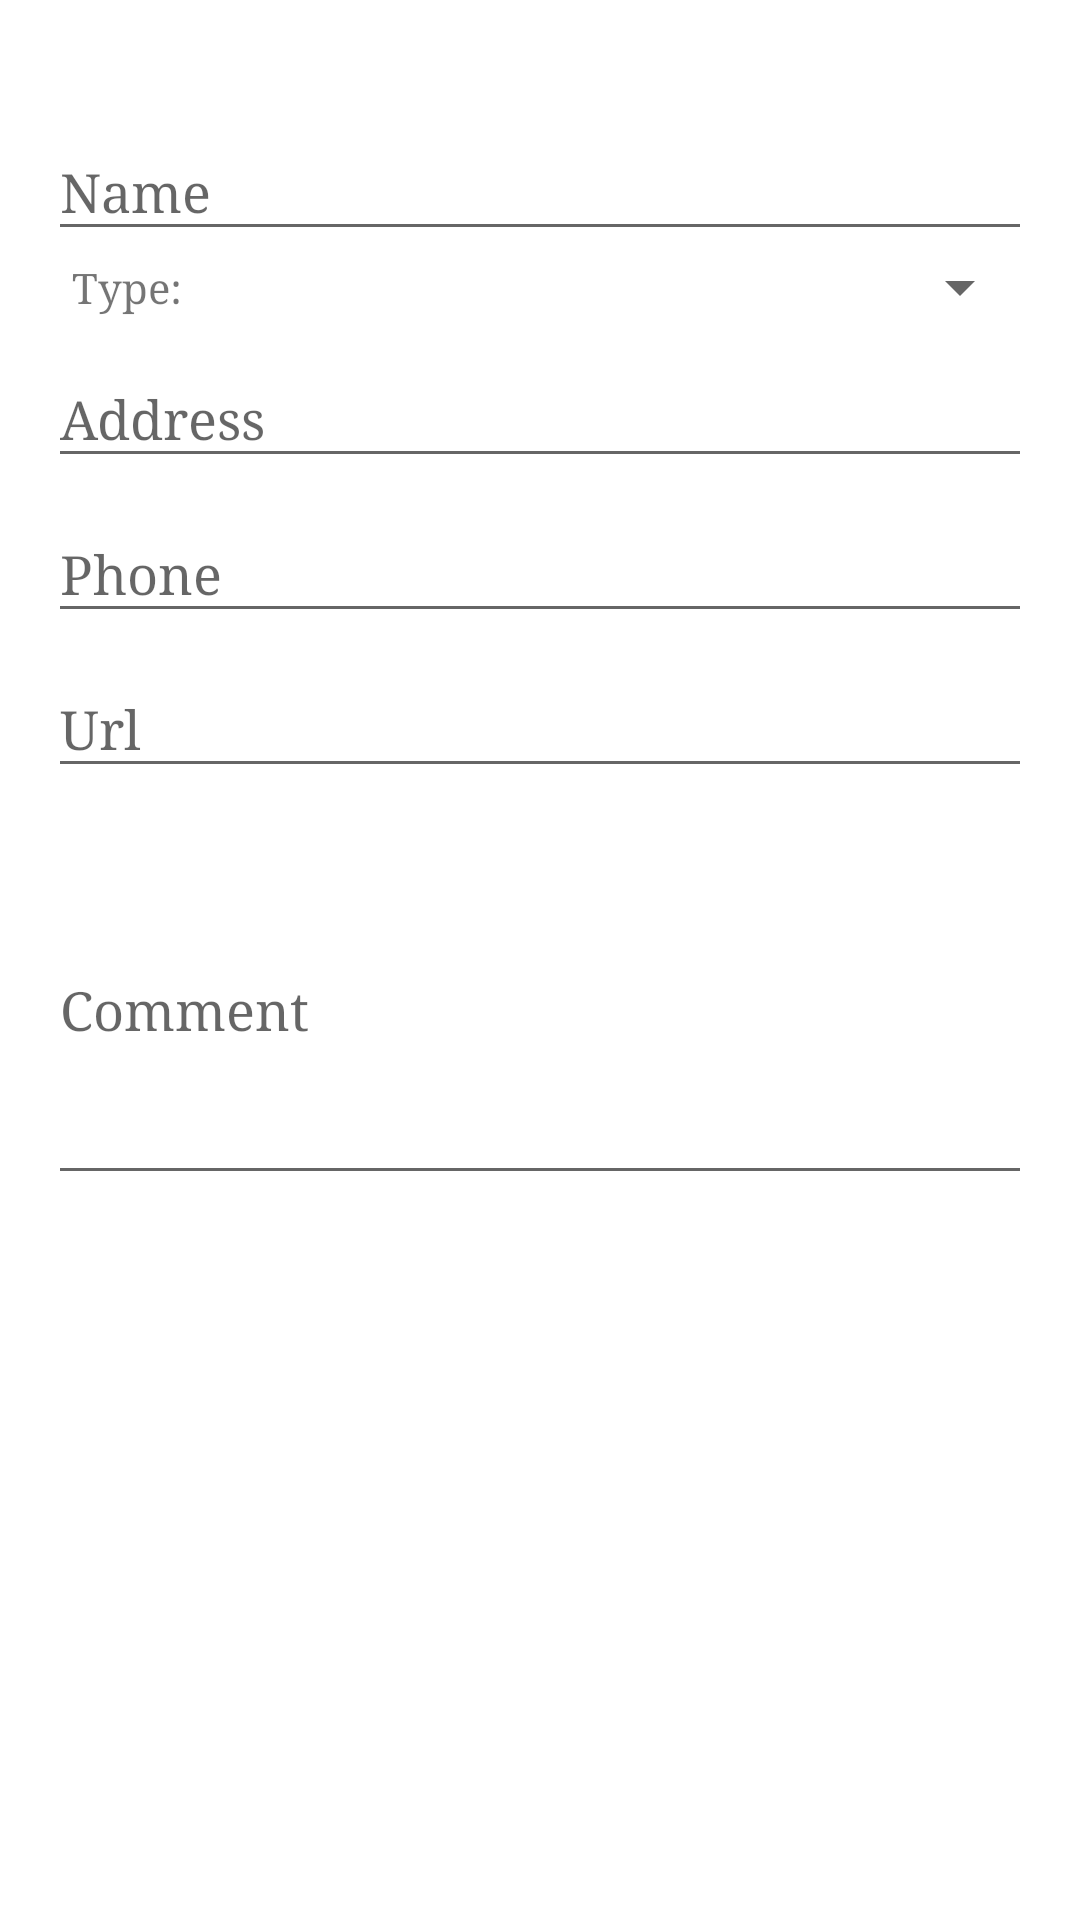

Layout XML and referenced resources for this Android screen:
<!-- AndroidManifest.xml: application theme AppTheme -->
<!-- res/layout/content_add_place.xml -->
<?xml version="1.0" encoding="utf-8"?>
<android.support.v4.widget.NestedScrollView
    xmlns:android="http://schemas.android.com/apk/res/android"
    xmlns:app="http://schemas.android.com/apk/res-auto"
    xmlns:tools="http://schemas.android.com/tools"
    android:layout_width="match_parent"
    android:layout_height="match_parent"
    android:background="@android:color/white"
    app:layout_behavior="@string/appbar_scrolling_view_behavior"
    tools:context=".MainActivity"
    tools:showIn="@layout/fragment_add_place">

    <LinearLayout
        android:layout_width="match_parent"
        android:layout_height="match_parent"
        android:layout_marginTop="32dp"
        android:layout_marginRight="16dp"
        android:layout_marginBottom="32dp"
        android:layout_marginLeft="16dp"
        android:orientation="vertical">

        <android.support.design.widget.TextInputLayout
            android:layout_width="match_parent"
            android:layout_height="0dp"
            android:layout_weight="1">

            <android.support.design.widget.TextInputEditText
                android:id="@+id/input_name"
                android:layout_width="match_parent"
                android:layout_height="wrap_content"
                android:hint="@string/place_name"
                android:inputType="text" />
        </android.support.design.widget.TextInputLayout>


        <LinearLayout
            android:layout_width="match_parent"
            android:layout_height="0dp"
            android:layout_weight="1"
            android:orientation="horizontal">

            <TextView
                android:layout_width="wrap_content"
                android:layout_height="match_parent"
                android:gravity="center"
                android:paddingLeft="8dp"
                android:paddingRight="8dp"
                android:text="@string/place_type" />

            <android.support.v7.widget.AppCompatSpinner
                android:id="@+id/input_type"
                android:layout_width="0dp"
                android:layout_height="match_parent"
                android:layout_weight="1" />

        </LinearLayout>

        <android.support.design.widget.TextInputLayout
            android:layout_width="match_parent"
            android:layout_height="0dp"
            android:layout_weight="1">

            <android.support.design.widget.TextInputEditText
                android:id="@+id/input_address"
                android:layout_width="match_parent"
                android:layout_height="wrap_content"
                android:hint="@string/place_address"
                android:inputType="textPostalAddress" />
        </android.support.design.widget.TextInputLayout>

        <android.support.design.widget.TextInputLayout
            android:layout_width="match_parent"
            android:layout_height="0dp"
            android:layout_weight="1">

            <android.support.design.widget.TextInputEditText
                android:id="@+id/input_phone"
                android:layout_width="match_parent"
                android:layout_height="wrap_content"
                android:hint="@string/place_phone"
                android:inputType="phone" />
        </android.support.design.widget.TextInputLayout>

        <android.support.design.widget.TextInputLayout
            android:layout_width="match_parent"
            android:layout_height="0dp"
            android:layout_weight="1">

            <android.support.design.widget.TextInputEditText
                android:id="@+id/input_url"
                android:layout_width="match_parent"
                android:layout_height="wrap_content"
                android:hint="@string/place_url"
                android:inputType="textUri" />
        </android.support.design.widget.TextInputLayout>

        <android.support.design.widget.TextInputLayout
            android:layout_width="match_parent"
            android:layout_height="0dp"
            android:layout_weight="1">

            <android.support.design.widget.TextInputEditText
                android:id="@+id/input_comment"
                android:layout_width="match_parent"
                android:layout_height="wrap_content"
                android:hint="@string/place_comment"
                android:lines="5"
                android:inputType="textMultiLine" />
        </android.support.design.widget.TextInputLayout>

    </LinearLayout>

</android.support.v4.widget.NestedScrollView>
<!-- res/layout/fragment_add_place.xml (included above) -->
<?xml version="1.0" encoding="utf-8"?>
<android.support.design.widget.CoordinatorLayout xmlns:android="http://schemas.android.com/apk/res/android"
    xmlns:app="http://schemas.android.com/apk/res-auto"
    xmlns:tools="http://schemas.android.com/tools"
    android:layout_width="match_parent"
    android:layout_height="match_parent"
    android:fitsSystemWindows="true"
    tools:context=".MainActivity">

    <android.support.design.widget.AppBarLayout
        android:id="@+id/app_bar"
        android:layout_width="match_parent"
        android:layout_height="@dimen/app_bar_height"
        android:fitsSystemWindows="true"
        android:theme="@style/AppTheme.AppBarOverlay">

        <android.support.design.widget.CollapsingToolbarLayout
            android:id="@+id/toolbar_layout"
            android:layout_width="match_parent"
            android:layout_height="match_parent"
            android:fitsSystemWindows="true"
            app:contentScrim="?attr/colorPrimary"
            app:layout_scrollFlags="scroll|exitUntilCollapsed">

            <android.support.v7.widget.Toolbar
                android:id="@+id/toolbar"
                android:layout_width="match_parent"
                android:layout_height="?attr/actionBarSize"
                app:layout_collapseMode="pin"
                app:popupTheme="@style/AppTheme.PopupOverlay" />

        </android.support.design.widget.CollapsingToolbarLayout>
    </android.support.design.widget.AppBarLayout>

    <include layout="@layout/content_add_place" />

    <android.support.design.widget.FloatingActionButton
        android:id="@+id/fab"
        android:layout_width="wrap_content"
        android:layout_height="wrap_content"
        android:layout_margin="@dimen/fab_margin"
        app:layout_anchor="@id/app_bar"
        app:layout_anchorGravity="bottom|end"
        app:srcCompat="@android:drawable/ic_dialog_email" />

</android.support.design.widget.CoordinatorLayout>
<!-- resources referenced by this layout -->
<resources>
  <dimen name="app_bar_height">180dp</dimen>
  <dimen name="fab_margin">16dp</dimen>
  <string name="place_address">Address</string>
  <string name="place_comment">Comment</string>
  <string name="place_name">Name</string>
  <string name="place_phone">Phone</string>
  <string name="place_type">Type:</string>
  <string name="place_url">Url</string>
  <style name="AppTheme.AppBarOverlay" parent="ThemeOverlay.AppCompat.Dark.ActionBar" />
  <style name="AppTheme.PopupOverlay" parent="ThemeOverlay.AppCompat.Light" />
  <style name="AppTheme" parent="Theme.AppCompat.Light.DarkActionBar">
          
          <item name="android:typeface">serif</item>
          <item name="android:colorBackground">@android:color/darker_gray</item>
  
          <item name="colorPrimary">@color/colorPrimary</item>
          <item name="colorPrimaryDark">@color/colorPrimaryDark</item>
          <item name="colorAccent">@color/colorAccent</item>
      </style>
  <color name="colorPrimary">#3F51B5</color>
  <color name="colorPrimaryDark">#303F9F</color>
  <color name="colorAccent">#FF4081</color>
</resources>
